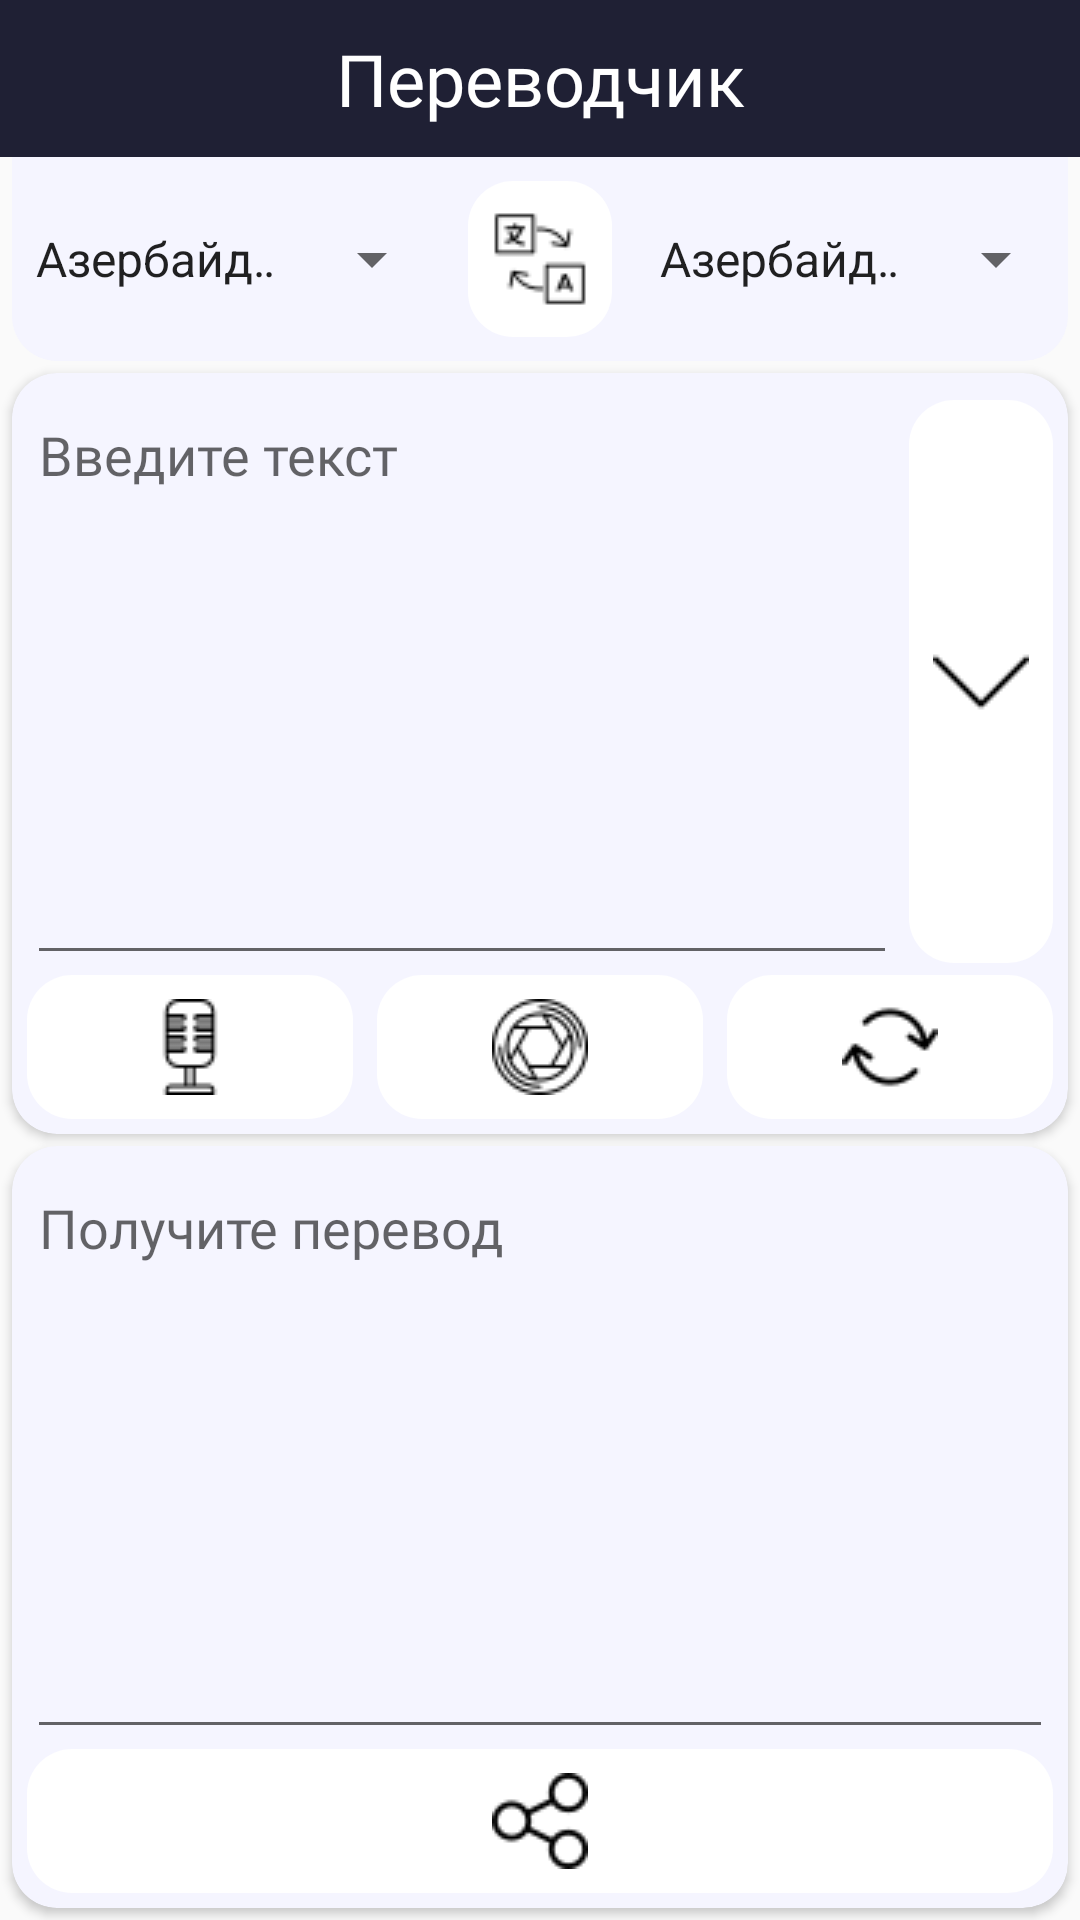

The Android layout XML behind this screen, and the referenced resources:
<!-- AndroidManifest.xml: application theme AppTheme -->
<!-- res/layout/fragment_translator.xml -->
<?xml version="1.0" encoding="utf-8"?>
<androidx.constraintlayout.widget.ConstraintLayout xmlns:android="http://schemas.android.com/apk/res/android"
  xmlns:app="http://schemas.android.com/apk/res-auto"
  xmlns:tools="http://schemas.android.com/tools"
  android:layout_width="match_parent"
  android:layout_height="match_parent"
  tools:context=".ui.translator.TranslatorFragment">

  <LinearLayout
    android:id="@+id/linearLayout2"
    android:layout_width="match_parent"
    android:layout_height="wrap_content"
    android:background="@color/colorPrimaryDark"
    android:orientation="horizontal"
    app:layout_constraintEnd_toEndOf="parent"
    app:layout_constraintStart_toStartOf="parent"
    app:layout_constraintTop_toTopOf="parent">

    <TextView
      android:id="@+id/ll_title"
      android:layout_width="match_parent"
      android:layout_height="wrap_content"
      android:layout_gravity="center"
      android:layout_margin="10dp"
      android:fontFamily="@font/roboto_black"
      android:text="@string/translator"
      android:textAlignment="center"
      android:textColor="#FFFFFF"
      android:textSize="24sp" />
  </LinearLayout>

  <LinearLayout
    android:layout_marginHorizontal="4dp"
    android:id="@+id/ll_change_lang"
    android:layout_width="match_parent"
    android:layout_height="wrap_content"
    android:background="@drawable/card_bg_active"
    android:orientation="horizontal"
    android:weightSum="7"
    app:layout_constraintEnd_toEndOf="parent"
    app:layout_constraintStart_toStartOf="parent"
    app:layout_constraintTop_toBottomOf="@+id/linearLayout2">

    <Spinner
      android:id="@+id/s_input"
      android:layout_width="0dp"
      android:layout_height="wrap_content"
      android:layout_gravity="center_vertical"
      android:layout_weight="3"
      android:entries="@array/languages" />

    <ImageButton
      android:id="@+id/ib_change"
      android:layout_width="0dp"
      android:layout_height="wrap_content"
      android:layout_margin="8dp"
      android:layout_weight="1"
      android:background="@drawable/button_style_one_bg"
      android:padding="10dp"
      android:src="@drawable/change_lang_32" />

    <Spinner
      android:id="@+id/s_output"
      android:layout_width="0dp"
      android:layout_height="wrap_content"
      android:layout_gravity="center_vertical"
      android:layout_weight="3"
      android:entries="@array/languages" />

  </LinearLayout>

  <LinearLayout
    android:layout_width="match_parent"
    android:layout_height="0dp"
    android:orientation="vertical"
    android:weightSum="8"
    app:layout_constraintBottom_toBottomOf="parent"
    app:layout_constraintEnd_toEndOf="parent"
    app:layout_constraintStart_toStartOf="parent"
    app:layout_constraintTop_toBottomOf="@+id/ll_change_lang">

    <androidx.cardview.widget.CardView
      android:id="@+id/card_input"
      android:layout_width="match_parent"
      android:layout_height="0dp"
      android:layout_margin="4dp"
      android:layout_weight="4"
      app:cardBackgroundColor="@color/colorGhost"
      app:cardCornerRadius="15dp">

      <RelativeLayout
        android:layout_width="match_parent"
        android:layout_height="match_parent"
        android:layout_margin="5dp">

        <EditText
          android:id="@+id/et_input"
          android:layout_width="wrap_content"
          android:layout_height="0dp"
          android:layout_above="@+id/ll_input_functions"
          android:layout_alignParentStart="true"
          android:layout_alignParentTop="true"
          android:layout_marginEnd="4dp"
          android:layout_toStartOf="@id/ib_history"
          android:fontFamily="@font/roboto_light"
          android:gravity="start|top"
          android:hint="@string/input_text"
          android:inputType="textMultiLine" />

        <ImageButton
          android:id="@+id/ib_history"
          android:layout_width="wrap_content"
          android:layout_height="match_parent"
          android:paddingHorizontal="8dp"
          android:layout_marginVertical="4dp"
          android:src="@drawable/history_32"
          android:background="@drawable/button_style_one_bg"
          android:layout_alignParentEnd="true"
          android:layout_alignParentTop="true"
          android:layout_above="@id/ll_input_functions"
          />

        <LinearLayout
          android:id="@+id/ll_input_functions"
          android:layout_width="match_parent"
          android:layout_height="wrap_content"
          android:layout_alignParentBottom="true"
          android:weightSum="3">

            <ImageButton
              android:id="@+id/ib_voice_input"
              android:layout_width="0dp"
              android:layout_height="wrap_content"
              android:layout_weight="1"
              android:background="@drawable/button_style_one_bg"
              android:paddingVertical="8dp"
              android:src="@drawable/microphone_32" />

          <ImageButton
            android:id="@+id/ib_photo_input"
            android:layout_width="0dp"
            android:layout_height="wrap_content"
            android:layout_marginStart="8dp"
            android:layout_weight="1"
            android:background="@drawable/button_style_one_bg"
            android:paddingHorizontal="32dp"
            android:paddingVertical="8dp"
            android:src="@drawable/photo_32" />

          <ImageButton
            android:id="@+id/ib_translate"
            android:layout_width="0dp"
            android:layout_height="wrap_content"
            android:layout_marginStart="8dp"
            android:layout_weight="1"
            android:background="@drawable/button_style_one_bg"
            android:paddingVertical="8dp"
            android:src="@drawable/arrows_32" />

        </LinearLayout>

      </RelativeLayout>

    </androidx.cardview.widget.CardView>

    <androidx.cardview.widget.CardView
      android:id="@+id/card_output"
      android:layout_width="match_parent"
      android:layout_height="0dp"
      android:layout_marginHorizontal="4dp"
      android:layout_marginBottom="4dp"
      android:layout_weight="4"
      app:cardBackgroundColor="@color/colorGhost"
      app:cardCornerRadius="15dp">

      <RelativeLayout
        android:layout_width="match_parent"
        android:layout_height="match_parent"
        android:layout_margin="5dp">

        <EditText
          android:id="@+id/et_output"
          android:layout_width="match_parent"
          android:layout_height="0dp"
          android:layout_above="@+id/ib_share"
          android:layout_alignParentStart="true"
          android:layout_alignParentTop="true"
          android:layout_alignParentEnd="true"
          android:fontFamily="@font/roboto_light"
          android:gravity="start|top"
          android:hint="@string/output_text"
          android:inputType="textMultiLine" />

        <ImageButton
          android:id="@+id/ib_share"
          android:layout_width="wrap_content"
          android:layout_height="wrap_content"
          android:layout_alignParentStart="true"
          android:layout_alignParentEnd="true"
          android:layout_alignParentBottom="true"
          android:background="@drawable/button_style_one_bg"
          android:paddingVertical="8dp"
          android:src="@drawable/share_32" />

      </RelativeLayout>

    </androidx.cardview.widget.CardView>

  </LinearLayout>

</androidx.constraintlayout.widget.ConstraintLayout>
<!-- resources referenced by this layout -->
<resources>
  <string-array name="languages">
      <item>Азербайджанский</item>
      <item>Албанский</item>
      <item>Амхарский</item>
      <item>Английский</item>
      <item>Арабский</item>
      <item>Армянский</item>
      <item>Африкаанс</item>
      <item>Баскский</item>
      <item>Башкирский</item>
      <item>Белорусский</item>
      <item>Бенгальский</item>
      <item>Бирманский</item>
      <item>Болгарский</item>
      <item>Боснийский</item>
      <item>Вваллийский</item>
      <item>Венгерский</item>
      <item>Вьетнамский</item>
      <item>Гаитянский (креольский)</item>
      <item>Галисийский</item>
      <item>Голландский</item>
      <item>Горномарийский</item>
      <item>Греческий</item>
      <item>Грузинский</item>
      <item>Гуджарати</item>
      <item>Датский</item>
      <item>Иврит</item>
      <item>Идиш</item>
      <item>Индонезийский</item>
      <item>Ирландский</item>
      <item>Итальянский</item>
      <item>Исландский</item>
      <item>Испанский</item>
      <item>Казахский</item>
      <item>Каннада</item>
      <item>Каталанский</item>
      <item>Киргизский</item>
      <item>Китайский</item>
      <item>Корейский</item>
      <item>Коса</item>
      <item>Кхмерский</item>
      <item>Лаосский</item>
      <item>Латынь</item>
      <item>Латышский</item>
      <item>Литовский</item>
      <item>Люксембургский</item>
      <item>Малагасийский</item>
      <item>Малайский</item>
      <item>Малаялам</item>
      <item>Мальтийский</item>
      <item>Македонский</item>
      <item>Маори</item>
      <item>Маратхи</item>
      <item>Марийский</item>
      <item>Монгольский</item>
      <item>Немецкий</item>
      <item>Непальский</item>
      <item>Норвежский</item>
      <item>Панджаби</item>
      <item>Папьяменто</item>
      <item>Персидский</item>
      <item>Польский</item>
      <item>Португальский</item>
      <item>Румынский</item>
      <item>Русский</item>
      <item>Себуанский</item>
      <item>Сербский</item>
      <item>Сингальский</item>
      <item>Словацкий</item>
      <item>Словенский</item>
      <item>Суахили</item>
      <item>Сунданский</item>
      <item>Таджикский</item>
      <item>Тайский</item>
      <item>Тагальский</item>
      <item>Тамильский</item>
      <item>Татарский</item>
      <item>Телугу</item>
      <item>Турецкий</item>
      <item>Удмуртский</item>
      <item>Узбекский</item>
      <item>Украинский</item>
      <item>Урду</item>
      <item>Финский</item>
      <item>Французский</item>
      <item>Хинди</item>
      <item>Хорватский</item>
      <item>Чешский</item>
      <item>Шведский</item>
      <item>Шотландский</item>
      <item>Эстонский</item>
      <item>Эсперанто</item>
      <item>Яванский</item>
      <item>Японский</item>
    </string-array>
  <color name="colorGhost">#F5F5FF</color>
  <color name="colorPrimaryDark">#1F2034</color>
  <!-- drawable arrows_32: png bitmap (drawable, 740 bytes) -->
  <!-- drawable button_style_one_bg (drawable) -->
  <?xml version="1.0" encoding="UTF-8"?>
  <shape xmlns:android="http://schemas.android.com/apk/res/android">
      <solid android:color="@color/colorWhite" />
      <corners android:radius="15dp" />
  </shape>
  <!-- drawable card_bg_active (drawable) -->
  <?xml version="1.0" encoding="UTF-8"?>
  <shape xmlns:android="http://schemas.android.com/apk/res/android">
      <solid android:color="@color/colorGhost" />
      <corners android:bottomLeftRadius="15dp" android:bottomRightRadius="15dp" />
  </shape>
  <!-- drawable photo_32: png bitmap (drawable, 1211 bytes) -->
  <!-- drawable share_32: png bitmap (drawable, 882 bytes) -->
  <string name="input_text">Введите текст</string>
  <string name="output_text">Получите перевод</string>
  <string name="translator">Переводчик</string>
  <style name="AppTheme" parent="Theme.AppCompat.Light.NoActionBar">
          
          <item name="colorPrimary">@color/colorPrimary</item>
          <item name="colorPrimaryDark">@color/colorPrimaryDark</item>
          <item name="colorAccent">@color/colorAccent</item>
      </style>
  <color name="colorWhite">#fff</color>
  <color name="colorPrimary">#3700B3</color>
  <color name="colorAccent">#03DAC5</color>
</resources>
